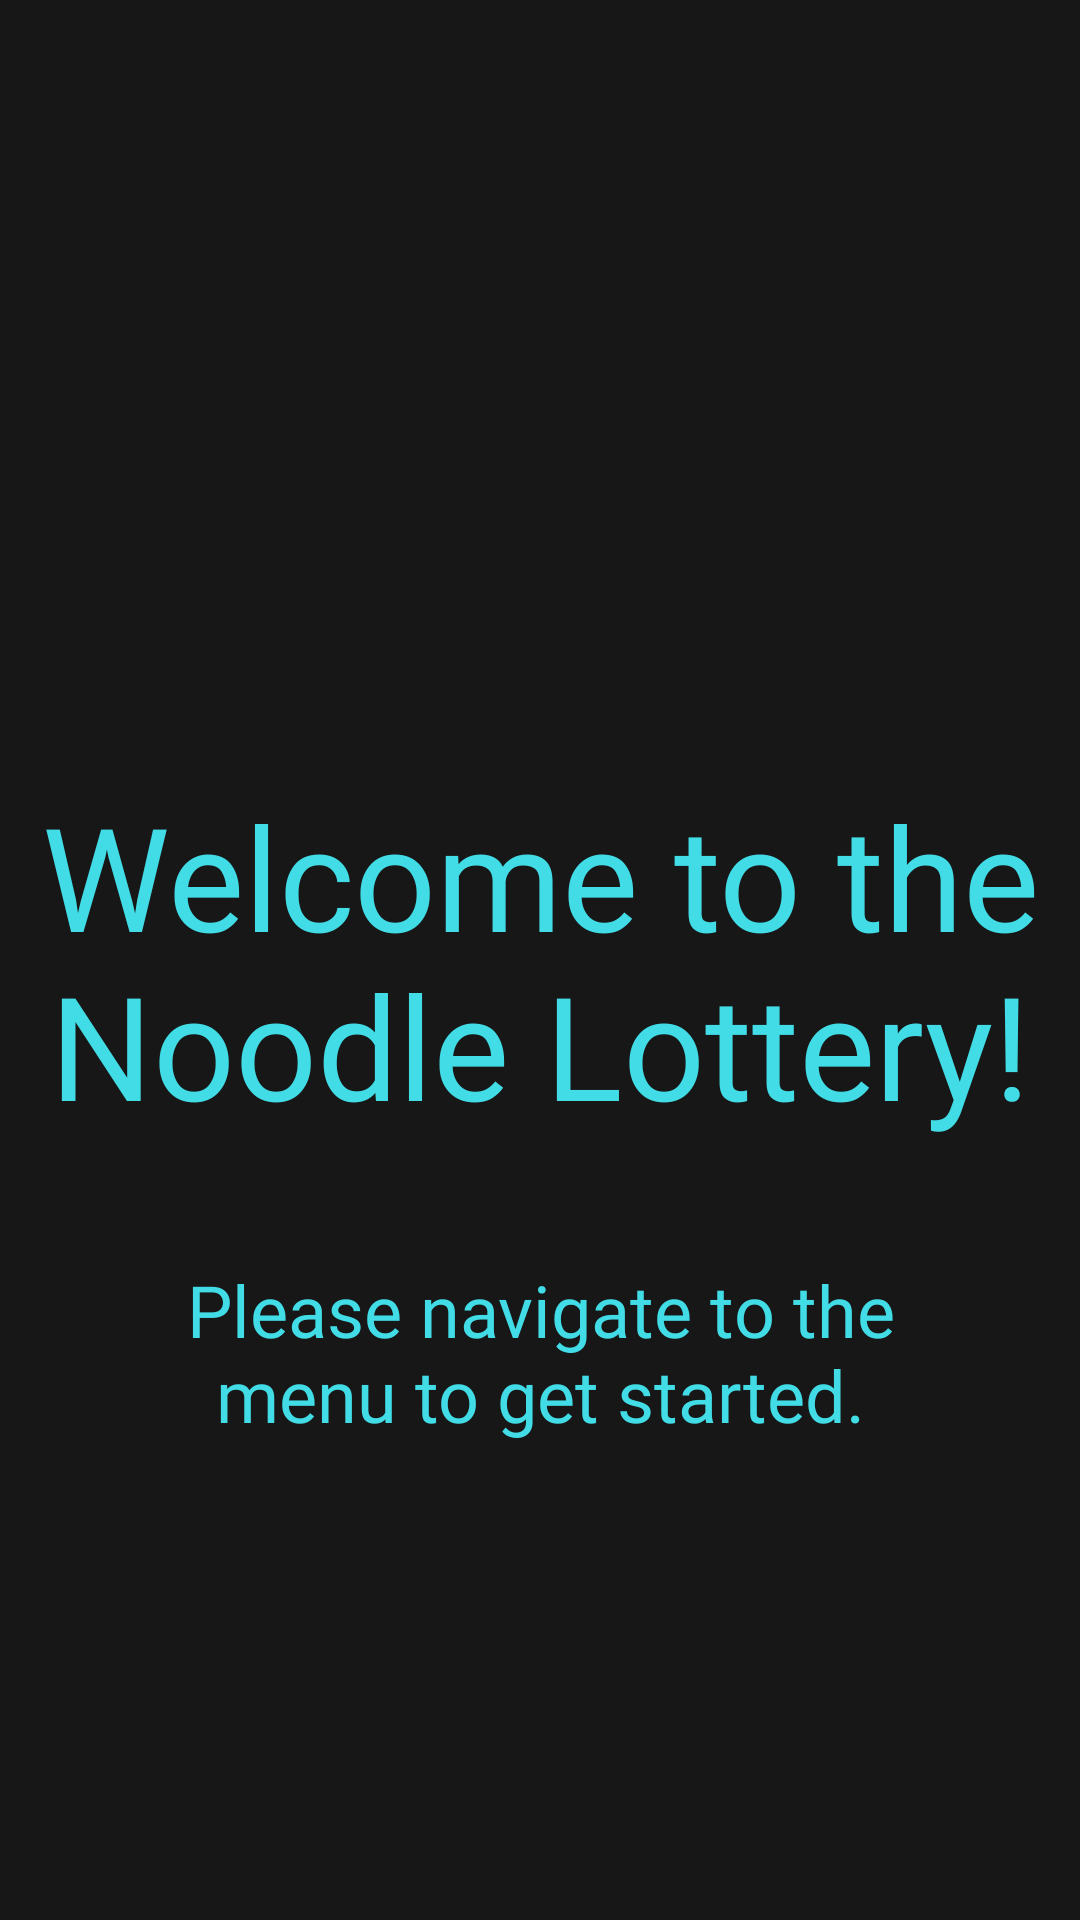

Write the Android layout XML for this screen, with the resource values it uses.
<!-- AndroidManifest.xml: application theme Theme.MyApplication -->
<!-- res/layout/fragment_home.xml -->
<?xml version="1.0" encoding="utf-8"?>
<androidx.constraintlayout.widget.ConstraintLayout xmlns:android="http://schemas.android.com/apk/res/android"
    xmlns:app="http://schemas.android.com/apk/res-auto"
    xmlns:tools="http://schemas.android.com/tools"
    android:layout_width="match_parent"
    android:layout_height="match_parent"
    android:background="@color/back_gray"
    tools:context=".ui.home.HomeFragment">

    <TextView
        android:layout_width="match_parent"
        android:layout_height="wrap_content"
        android:gravity="center_horizontal|center_vertical"
        android:text="Welcome to the Noodle Lottery!"
        android:textAlignment="center"
        android:fontFamily="@font/belanosima"
        android:textColor="@color/text_cyan"
        android:textSize="48sp"
        app:layout_constraintBottom_toBottomOf="parent"
        app:layout_constraintEnd_toEndOf="parent"
        app:layout_constraintStart_toStartOf="parent"
        app:layout_constraintTop_toTopOf="parent"
        android:id="@+id/hometext"/>

    <TextView
        android:layout_width="match_parent"
        android:layout_height="wrap_content"
        android:gravity="center_horizontal|center_vertical"
        android:text="Please navigate to the menu to get started."
        android:textAlignment="center"
        android:fontFamily="@font/belanosima"
        android:textColor="@color/text_cyan"
        android:textSize="24sp"
        app:layout_constraintTop_toBottomOf="@+id/hometext"
        android:layout_marginTop="40dp"
        android:layout_marginHorizontal="60dp"/>

    






















</androidx.constraintlayout.widget.ConstraintLayout>
<!-- resources referenced by this layout -->
<resources>
  <color name="back_gray">#FF171717</color>
  <color name="text_cyan">#FF41DCE6</color>
  <!-- drawable ic_qr_scanner (drawable-anydpi) -->
  <vector xmlns:android="http://schemas.android.com/apk/res/android"
      android:width="24dp"
      android:height="24dp"
      android:viewportWidth="24"
      android:viewportHeight="24"
      android:tint="#000000"
      android:alpha="0.8">
    <path
        android:fillColor="@android:color/white"
        android:pathData="M9.5,6.5v3h-3v-3H9.5M11,5H5v6h6V5L11,5zM9.5,14.5v3h-3v-3H9.5M11,13H5v6h6V13L11,13zM17.5,6.5v3h-3v-3H17.5M19,5h-6v6h6V5L19,5zM13,13h1.5v1.5H13V13zM14.5,14.5H16V16h-1.5V14.5zM16,13h1.5v1.5H16V13zM13,16h1.5v1.5H13V16zM14.5,17.5H16V19h-1.5V17.5zM16,16h1.5v1.5H16V16zM17.5,14.5H19V16h-1.5V14.5zM17.5,17.5H19V19h-1.5V17.5zM22,7h-2V4h-3V2h5V7zM22,22v-5h-2v3h-3v2H22zM2,22h5v-2H4v-3H2V22zM2,2v5h2V4h3V2H2z"/>
  </vector>
  <style name="Theme.MyApplication" parent="Theme.MaterialComponents.DayNight.DarkActionBar">
          
          <item name="android:windowBackground">@color/back_gray</item>
          <item name="colorPrimary">@color/fore_purple</item>
          <item name="colorOnPrimary">@color/bonus_yellow</item>
          
          <item name="colorSecondary">@color/fore_purple</item>
          <item name="colorOnSecondary">@color/bonus_yellow</item>
          
      </style>
  <color name="fore_purple">#FF7C33A6</color>
  <color name="bonus_yellow">#FFEBDC32</color>
</resources>
